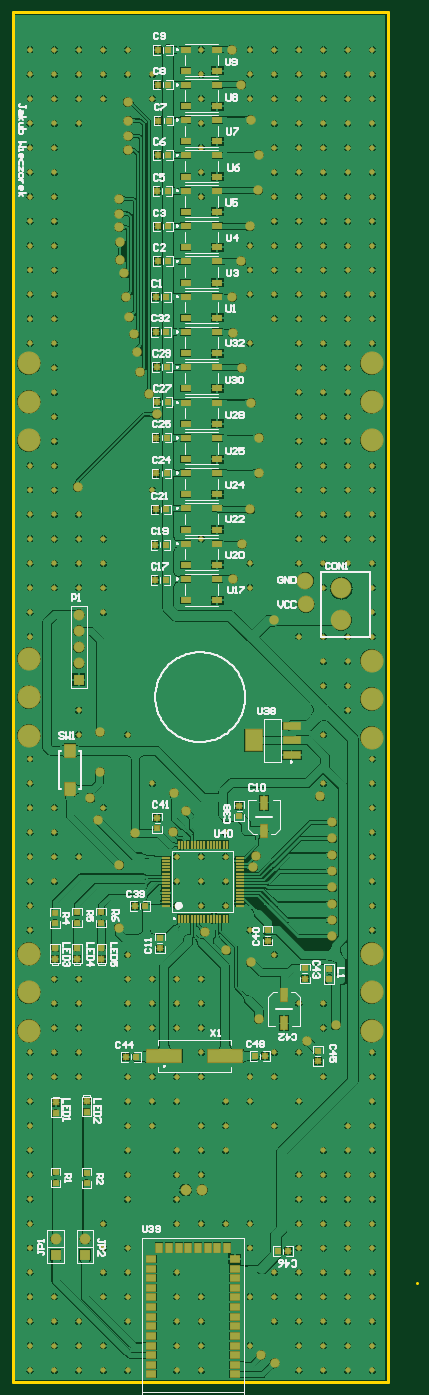
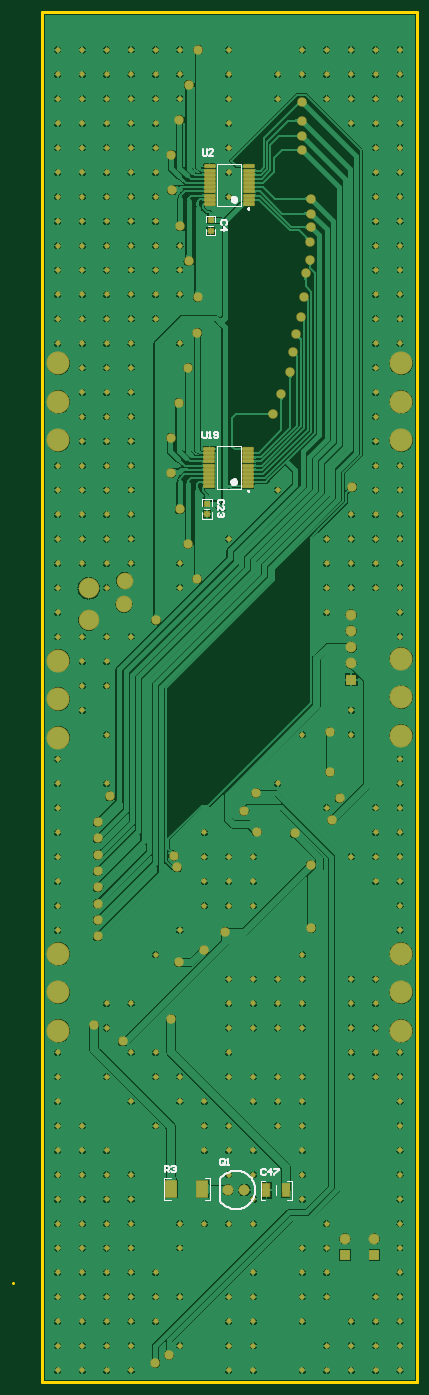
Circuit board: 7 layer files. Board 63.0 x 213.5 mm.
- bottom_copper: spectral_clock.GBL (337719 bytes)
- bottom_silk: spectral_clock.GBO (5195 bytes)
- bottom_mask: spectral_clock.GBS (10812 bytes)
- outline: spectral_clock.GKO (549 bytes)
- top_copper: spectral_clock.GTL (423500 bytes)
- top_silk: spectral_clock.GTO (40185 bytes)
- top_mask: spectral_clock.GTS (14646 bytes)

=== bottom_copper: spectral_clock.GBL (337719 bytes, source omitted) ===
=== bottom_silk: spectral_clock.GBO ===
G04*
G04 #@! TF.GenerationSoftware,Altium Limited,Altium Designer,18.0.12 (696)*
G04*
G04 Layer_Color=32896*
%FSLAX25Y25*%
%MOIN*%
G70*
G01*
G75*
%ADD10C,0.00984*%
%ADD11C,0.02362*%
%ADD13C,0.01000*%
%ADD14C,0.00800*%
%ADD16C,0.00787*%
D10*
X1263248Y1402472D02*
X1262510Y1402899D01*
Y1402046D01*
X1263248Y1402472D01*
X1263449Y1229185D02*
X1262711Y1229611D01*
Y1228759D01*
X1263449Y1229185D01*
D11*
X1272598Y1407984D02*
X1272154Y1408908D01*
X1271154Y1409136D01*
X1270353Y1408497D01*
Y1407472D01*
X1271154Y1406833D01*
X1272154Y1407061D01*
X1272598Y1407984D01*
X1272799Y1234697D02*
X1272355Y1235620D01*
X1271355Y1235848D01*
X1270554Y1235209D01*
Y1234184D01*
X1271355Y1233545D01*
X1272355Y1233773D01*
X1272799Y1234697D01*
D13*
X1280697Y806656D02*
X1280142Y807496D01*
X1279518Y808286D01*
X1278829Y809021D01*
X1278080Y809694D01*
X1277277Y810300D01*
X1276424Y810836D01*
X1275529Y811298D01*
X1274598Y811681D01*
X1273637Y811984D01*
X1272655Y812204D01*
X1271657Y812340D01*
X1270651Y812389D01*
X1269645Y812354D01*
X1268645Y812232D01*
X1267660Y812026D01*
X1266695Y811736D01*
X1265759Y811366D01*
X1264857Y810917D01*
X1263997Y810393D01*
X1263185Y809797D01*
X1262427Y809135D01*
X1261728Y808410D01*
X1261093Y807629D01*
X1260527Y806796D01*
X1260034Y805918D01*
X1259617Y805001D01*
X1259280Y804052D01*
X1259025Y803078D01*
X1258854Y802086D01*
X1258769Y801082D01*
Y800075D01*
X1258854Y799072D01*
X1259025Y798080D01*
X1259280Y797105D01*
X1259617Y796156D01*
X1260034Y795240D01*
X1260527Y794362D01*
X1261093Y793529D01*
X1261728Y792747D01*
X1262427Y792023D01*
X1263185Y791360D01*
X1263997Y790765D01*
X1264857Y790241D01*
X1265759Y789792D01*
X1266695Y789421D01*
X1267660Y789132D01*
X1268645Y788926D01*
X1269645Y788804D01*
X1270651Y788768D01*
X1271657Y788818D01*
X1272655Y788953D01*
X1273637Y789173D01*
X1274598Y789476D01*
X1275529Y789860D01*
X1276424Y790321D01*
X1277277Y790857D01*
X1278080Y791464D01*
X1278829Y792137D01*
X1279518Y792871D01*
X1280142Y793661D01*
X1280697Y794502D01*
Y794656D02*
Y806656D01*
X1277576Y816556D02*
Y819180D01*
X1278232Y819836D01*
X1279544D01*
X1280200Y819180D01*
Y816556D01*
X1279544Y815900D01*
X1278232D01*
X1278888Y817212D02*
X1277576Y815900D01*
X1278232D02*
X1277576Y816556D01*
X1276264Y815900D02*
X1274952D01*
X1275608D01*
Y819836D01*
X1276264Y819180D01*
X1291000Y1439036D02*
Y1435756D01*
X1290344Y1435100D01*
X1289032D01*
X1288376Y1435756D01*
Y1439036D01*
X1284441Y1435100D02*
X1287064D01*
X1284441Y1437724D01*
Y1438380D01*
X1285096Y1439036D01*
X1286408D01*
X1287064Y1438380D01*
X1278610Y1221392D02*
X1277954Y1222048D01*
Y1223360D01*
X1278610Y1224016D01*
X1281234D01*
X1281890Y1223360D01*
Y1222048D01*
X1281234Y1221392D01*
X1281890Y1217456D02*
Y1220080D01*
X1279266Y1217456D01*
X1278610D01*
X1277954Y1218112D01*
Y1219424D01*
X1278610Y1220080D01*
Y1216144D02*
X1277954Y1215488D01*
Y1214176D01*
X1278610Y1213521D01*
X1279266D01*
X1279922Y1214176D01*
Y1214832D01*
Y1214176D01*
X1280578Y1213521D01*
X1281234D01*
X1281890Y1214176D01*
Y1215488D01*
X1281234Y1216144D01*
X1276720Y1392731D02*
X1276064Y1393386D01*
Y1394698D01*
X1276720Y1395354D01*
X1279344D01*
X1280000Y1394698D01*
Y1393386D01*
X1279344Y1392731D01*
X1280000Y1389451D02*
X1276064D01*
X1278032Y1391419D01*
Y1388795D01*
X1291200Y1265736D02*
Y1262456D01*
X1290544Y1261800D01*
X1289232D01*
X1288576Y1262456D01*
Y1265736D01*
X1287264Y1261800D02*
X1285952D01*
X1286608D01*
Y1265736D01*
X1287264Y1265080D01*
X1283984Y1262456D02*
X1283329Y1261800D01*
X1282017D01*
X1281361Y1262456D01*
Y1265080D01*
X1282017Y1265736D01*
X1283329D01*
X1283984Y1265080D01*
Y1264424D01*
X1283329Y1263768D01*
X1281361D01*
X1314200Y811600D02*
Y815536D01*
X1312232D01*
X1311576Y814880D01*
Y813568D01*
X1312232Y812912D01*
X1314200D01*
X1312888D02*
X1311576Y811600D01*
X1310264Y814880D02*
X1309608Y815536D01*
X1308296D01*
X1307640Y814880D01*
Y814224D01*
X1308296Y813568D01*
X1308952D01*
X1308296D01*
X1307640Y812912D01*
Y812256D01*
X1308296Y811600D01*
X1309608D01*
X1310264Y812256D01*
X1252376Y812980D02*
X1253032Y813636D01*
X1254344D01*
X1255000Y812980D01*
Y810356D01*
X1254344Y809700D01*
X1253032D01*
X1252376Y810356D01*
X1249096Y809700D02*
Y813636D01*
X1251064Y811668D01*
X1248440D01*
X1247128Y813636D02*
X1244505D01*
Y812980D01*
X1247128Y810356D01*
Y809700D01*
D14*
X1291583Y1212504D02*
Y1216504D01*
X1285583Y1212504D02*
X1291583D01*
X1285583D02*
Y1216504D01*
X1291583Y1220504D02*
Y1224504D01*
X1285583D02*
X1291583D01*
X1285583Y1220504D02*
Y1224504D01*
X1286954Y1218504D02*
X1290183D01*
X1284606Y1392165D02*
X1287835D01*
X1283235Y1394165D02*
Y1398165D01*
X1289235D01*
Y1394165D02*
Y1398165D01*
X1283235Y1386165D02*
Y1390165D01*
Y1386165D02*
X1289235D01*
Y1390165D01*
D16*
X1267480Y1430031D02*
X1282047D01*
X1267480Y1404047D02*
X1282047D01*
Y1430031D01*
X1267480Y1404047D02*
Y1430031D01*
X1267681Y1256744D02*
X1282248D01*
X1267681Y1230760D02*
X1282248D01*
Y1256744D01*
X1267681Y1230760D02*
Y1256744D01*
X1286787Y794181D02*
X1289787D01*
X1286787D02*
Y808181D01*
X1289787D01*
X1310787Y794181D02*
X1314787D01*
Y808181D01*
X1310787D02*
X1314787D01*
X1253063Y806299D02*
X1255563D01*
Y794488D02*
Y806299D01*
X1253063Y794488D02*
X1255563D01*
X1236563Y806299D02*
X1239063D01*
X1236563Y794488D02*
Y806299D01*
Y794488D02*
X1239063D01*
X1246063Y797194D02*
Y803572D01*
M02*

=== bottom_mask: spectral_clock.GBS (10812 bytes, source omitted) ===
=== outline: spectral_clock.GKO ===
G04*
G04 #@! TF.GenerationSoftware,Altium Limited,Altium Designer,18.1.6 (161)*
G04*
G04 Layer_Color=16711935*
%FSLAX25Y25*%
%MOIN*%
G70*
G01*
G75*
%ADD55C,0.02000*%
D55*
X1159449Y1523228D02*
X1213386D01*
X1389370Y682677D02*
Y743701D01*
X1159449Y682677D02*
Y740158D01*
X1389370Y1459842D02*
Y1523228D01*
X1159449Y682677D02*
X1389370D01*
X1407480Y743307D02*
Y743701D01*
X1159449Y1459842D02*
Y1523228D01*
X1389370Y1459842D02*
X1389370Y743701D01*
X1331496Y1523228D02*
X1389370D01*
X1213386D02*
X1331496D01*
X1159449Y1459842D02*
X1159449Y740158D01*
M02*

=== top_copper: spectral_clock.GTL (423500 bytes, source omitted) ===
=== top_silk: spectral_clock.GTO (40185 bytes, source omitted) ===
=== top_mask: spectral_clock.GTS (14646 bytes, source omitted) ===
